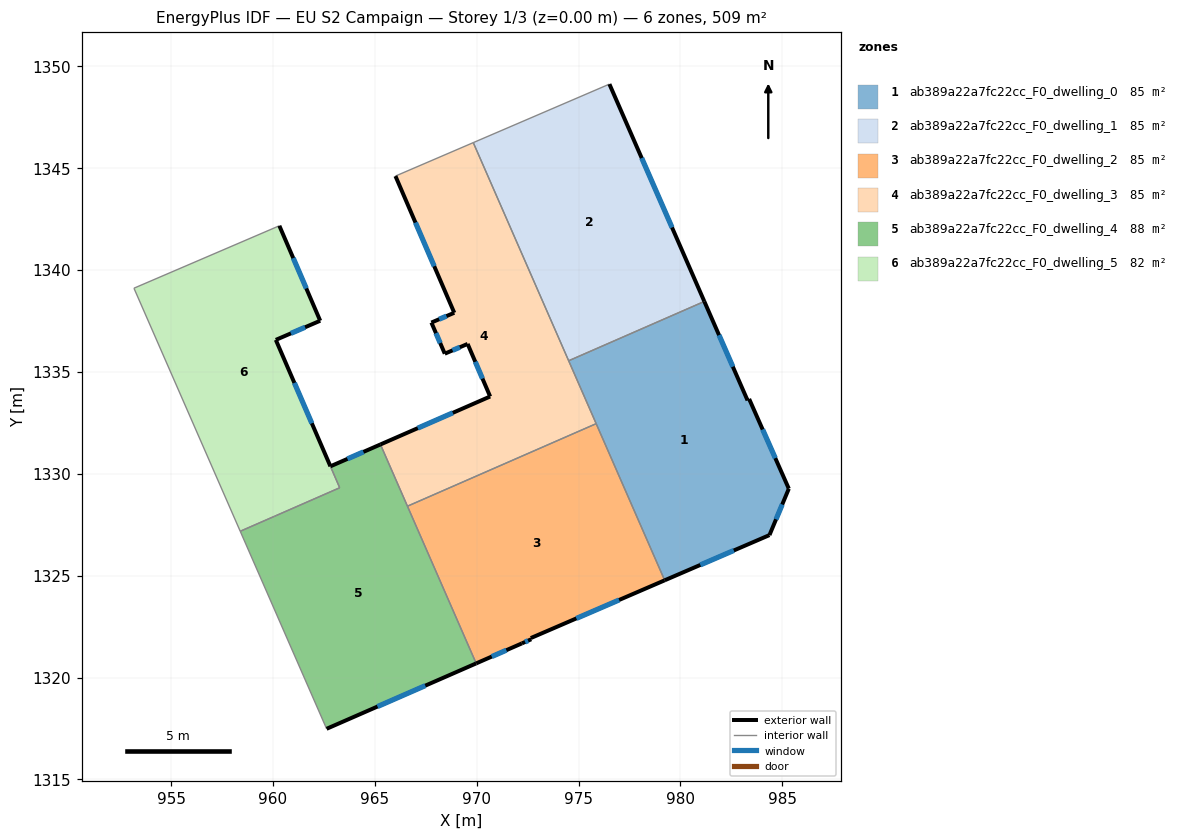
=== STOREY PLAN SPEC (per zone: floor XY polygon, exterior-wall plan segments, windows/doors) ===
zone 1: ab389a22a7fc22cc_F0_dwelling_0  (84.8 m²)
  floor: (981.17, 1338.46) (983.29, 1333.60) (983.37, 1333.67) (985.32, 1329.27) (984.37, 1326.99) (979.22, 1324.77) (974.51, 1335.54)
  exterior wall: (984.37, 1326.99) – (985.32, 1329.27)  [2.5 m]
    window: (984.69, 1327.76) – (984.99, 1328.49)  [0.8 m²]
  exterior wall: (979.22, 1324.77) – (984.37, 1326.99)  [5.6 m]
    window: (980.97, 1325.52) – (982.62, 1326.23)  [1.7 m²]
  exterior wall: (983.29, 1333.60) – (981.17, 1338.46)  [5.3 m]
    window: (982.57, 1335.25) – (981.89, 1336.80)  [1.6 m²]
  exterior wall: (983.37, 1333.67) – (983.29, 1333.60)  [0.1 m]
  exterior wall: (985.32, 1329.27) – (983.37, 1333.67)  [4.8 m]
    window: (984.65, 1330.76) – (984.03, 1332.17)  [1.5 m²]
  interior walls: 3
zone 2: ab389a22a7fc22cc_F0_dwelling_1  (84.8 m²)
  floor: (976.51, 1349.12) (981.17, 1338.46) (974.51, 1335.54) (969.83, 1346.25)
  exterior wall: (981.17, 1338.46) – (976.51, 1349.12)  [11.6 m]
    window: (979.59, 1342.08) – (978.10, 1345.49)  [3.6 m²]
  interior walls: 3
zone 3: ab389a22a7fc22cc_F0_dwelling_2  (84.8 m²)
  floor: (975.86, 1332.46) (979.22, 1324.77) (972.66, 1321.94) (972.68, 1321.88) (972.22, 1321.67) (969.97, 1320.69) (966.60, 1328.41)
  exterior wall: (972.22, 1321.67) – (972.68, 1321.88)  [0.5 m]
    window: (972.37, 1321.74) – (972.52, 1321.81)  [0.2 m²]
  exterior wall: (969.97, 1320.69) – (972.22, 1321.67)  [2.4 m]
    window: (970.74, 1321.03) – (971.45, 1321.34)  [0.8 m²]
  exterior wall: (972.66, 1321.94) – (979.22, 1324.77)  [7.2 m]
    window: (974.89, 1322.90) – (976.99, 1323.81)  [2.2 m²]
  exterior wall: (972.68, 1321.88) – (972.66, 1321.94)  [0.1 m]
  interior walls: 3
zone 4: ab389a22a7fc22cc_F0_dwelling_3  (84.8 m²)
  floor: (969.83, 1346.25) (975.86, 1332.46) (966.60, 1328.41) (965.28, 1331.44) (970.66, 1333.79) (969.55, 1336.37) (968.43, 1335.89) (967.78, 1337.42) (968.90, 1337.90) (966.01, 1344.61)
  exterior wall: (970.66, 1333.79) – (965.28, 1331.44)  [5.9 m]
    window: (968.83, 1332.99) – (967.11, 1332.24)  [1.8 m²]
  exterior wall: (969.55, 1336.37) – (970.66, 1333.79)  [2.8 m]
    window: (969.93, 1335.49) – (970.28, 1334.67)  [0.9 m²]
  exterior wall: (968.43, 1335.89) – (969.55, 1336.37)  [1.2 m]
    window: (968.81, 1336.05) – (969.17, 1336.21)  [0.4 m²]
  exterior wall: (967.78, 1337.42) – (968.43, 1335.89)  [1.7 m]
    window: (968.00, 1336.90) – (968.21, 1336.41)  [0.5 m²]
  exterior wall: (968.90, 1337.90) – (967.78, 1337.42)  [1.2 m]
    window: (968.52, 1337.74) – (968.16, 1337.58)  [0.4 m²]
  exterior wall: (966.01, 1344.61) – (968.90, 1337.90)  [7.3 m]
    window: (966.99, 1342.33) – (967.92, 1340.18)  [2.2 m²]
  interior walls: 5
zone 5: ab389a22a7fc22cc_F0_dwelling_4  (87.8 m²)
  floor: (965.28, 1331.44) (969.97, 1320.69) (962.63, 1317.48) (958.40, 1327.18) (960.08, 1327.91) (960.18, 1327.96) (963.28, 1329.31) (962.82, 1330.36)
  exterior wall: (965.28, 1331.44) – (962.82, 1330.36)  [2.7 m]
    window: (964.44, 1331.07) – (963.66, 1330.73)  [0.8 m²]
  exterior wall: (962.63, 1317.48) – (969.97, 1320.69)  [8.0 m]
    window: (965.13, 1318.58) – (967.48, 1319.60)  [2.5 m²]
  interior walls: 7
zone 6: ab389a22a7fc22cc_F0_dwelling_5  (81.7 m²)
  floor: (960.31, 1342.17) (962.32, 1337.51) (960.14, 1336.57) (963.28, 1329.31) (960.18, 1327.96) (960.08, 1327.91) (958.40, 1327.18) (953.18, 1339.11)
  exterior wall: (962.32, 1337.51) – (960.31, 1342.17)  [5.1 m]
    window: (961.64, 1339.09) – (961.00, 1340.58)  [1.6 m²]
  exterior wall: (960.14, 1336.57) – (962.32, 1337.51)  [2.4 m]
    window: (960.88, 1336.89) – (961.58, 1337.19)  [0.7 m²]
  exterior wall: (962.82, 1330.36) – (960.14, 1336.57)  [6.8 m]
    window: (961.91, 1332.48) – (961.05, 1334.46)  [2.1 m²]
  interior walls: 6

=== DERIVED (storey summary) ===
Building: EU S2 Campaign
Storey: 1 of 3  (floor level z = 0.00 m)
Storey gross floor area: 508.6 m²
Zones on this storey: 6
  - ab389a22a7fc22cc_F0_dwelling_0: floor 84.8 m²; exterior wall 18.3 m (54.9 m²); 4 window(s) 5.6 m²; WWR 10.2%
  - ab389a22a7fc22cc_F0_dwelling_1: floor 84.8 m²; exterior wall 11.6 m (34.9 m²); 1 window(s) 3.6 m²; WWR 10.2%
  - ab389a22a7fc22cc_F0_dwelling_2: floor 84.8 m²; exterior wall 10.2 m (30.5 m²); 3 window(s) 3.1 m²; WWR 10.1%
  - ab389a22a7fc22cc_F0_dwelling_3: floor 84.8 m²; exterior wall 20.1 m (60.3 m²); 6 window(s) 6.2 m²; WWR 10.2%
  - ab389a22a7fc22cc_F0_dwelling_4: floor 87.8 m²; exterior wall 10.7 m (32.1 m²); 2 window(s) 3.3 m²; WWR 10.2%
  - ab389a22a7fc22cc_F0_dwelling_5: floor 81.7 m²; exterior wall 14.2 m (42.6 m²); 3 window(s) 4.4 m²; WWR 10.2%
Zone adjacency (shared interzone walls):
  - ab389a22a7fc22cc_F0_dwelling_0 ↔ ab389a22a7fc22cc_F0_dwelling_1
  - ab389a22a7fc22cc_F0_dwelling_0 ↔ ab389a22a7fc22cc_F0_dwelling_2
  - ab389a22a7fc22cc_F0_dwelling_0 ↔ ab389a22a7fc22cc_F0_dwelling_3
  - ab389a22a7fc22cc_F0_dwelling_1 ↔ ab389a22a7fc22cc_F0_dwelling_3
  - ab389a22a7fc22cc_F0_dwelling_2 ↔ ab389a22a7fc22cc_F0_dwelling_3
  - ab389a22a7fc22cc_F0_dwelling_2 ↔ ab389a22a7fc22cc_F0_dwelling_4
  - ab389a22a7fc22cc_F0_dwelling_3 ↔ ab389a22a7fc22cc_F0_dwelling_4
  - ab389a22a7fc22cc_F0_dwelling_4 ↔ ab389a22a7fc22cc_F0_dwelling_5